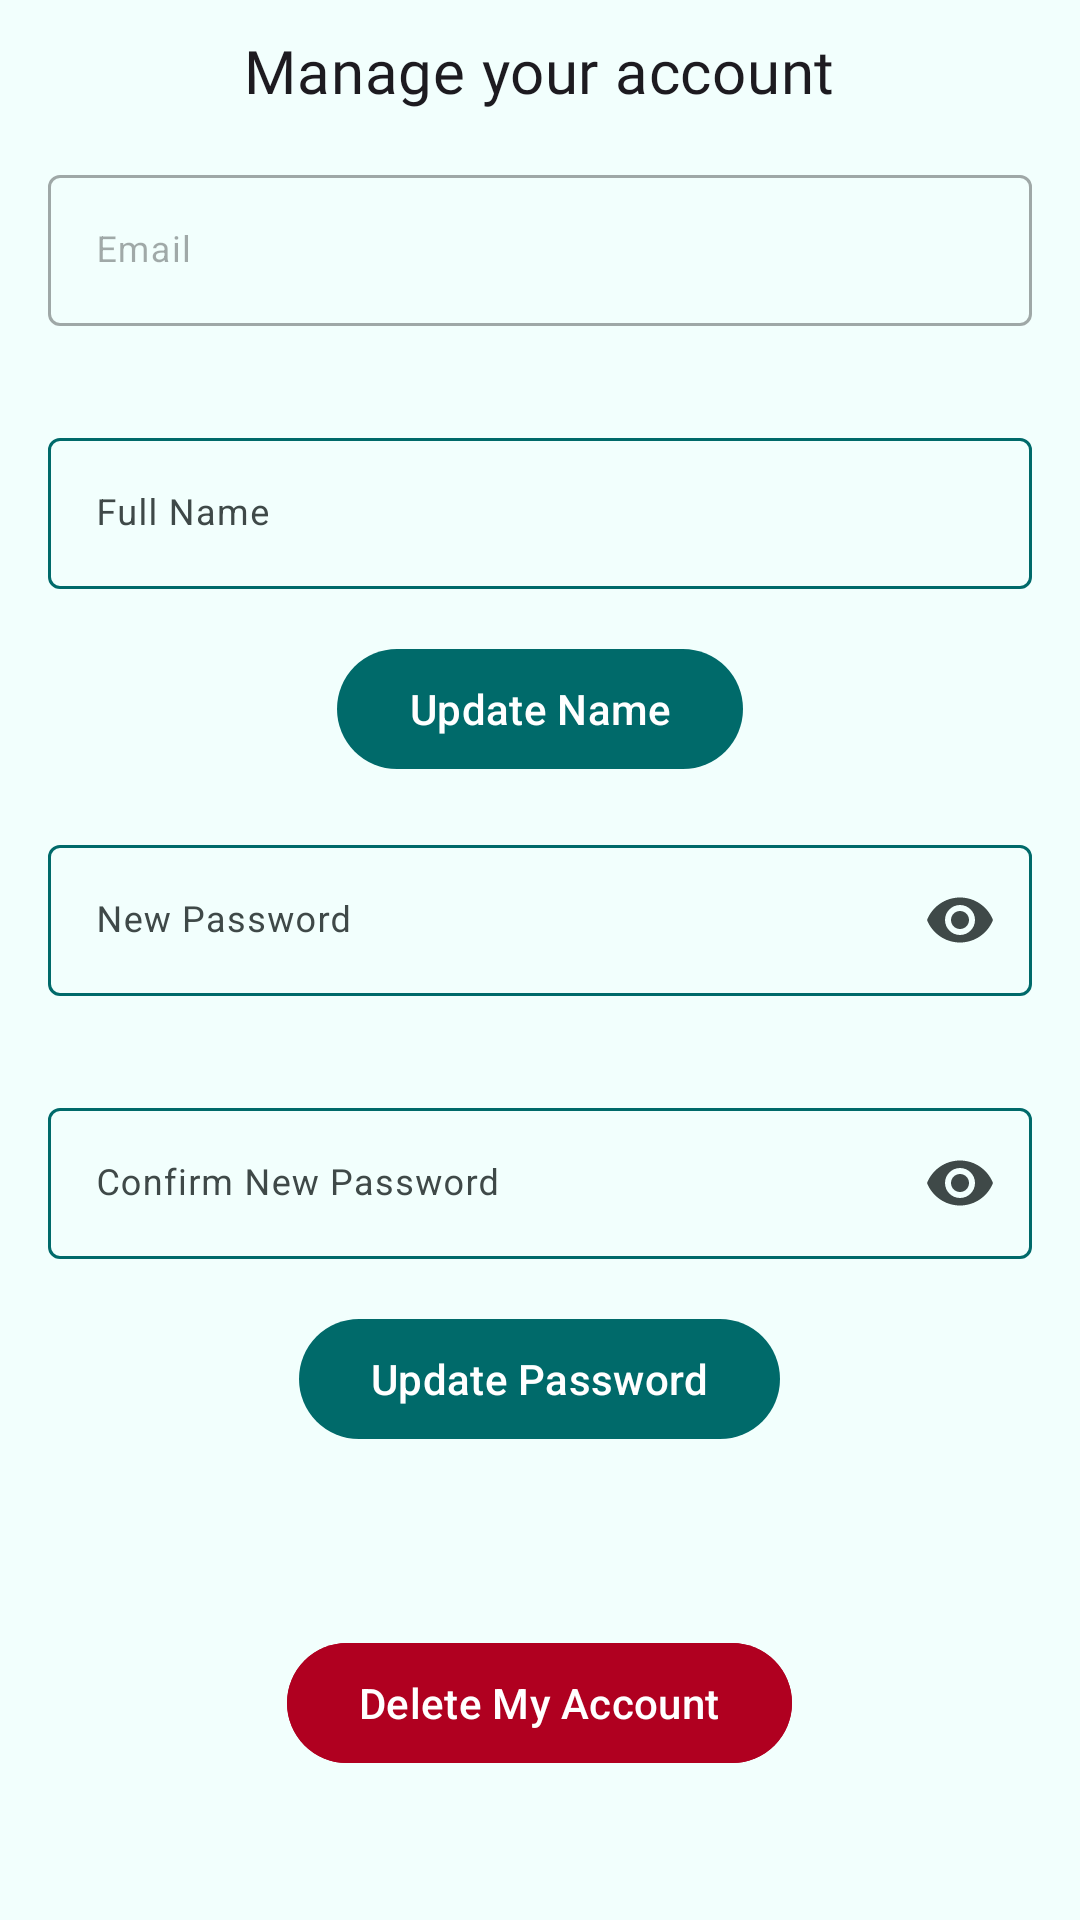

Write the Android layout XML for this screen, with the resource values it uses.
<!-- AndroidManifest.xml: application theme AppTheme -->
<!-- res/layout/fragment_manage_account.xml -->
<?xml version="1.0" encoding="utf-8"?>
<androidx.constraintlayout.widget.ConstraintLayout xmlns:android="http://schemas.android.com/apk/res/android"
    xmlns:app="http://schemas.android.com/apk/res-auto"
    xmlns:tools="http://schemas.android.com/tools"
    android:layout_width="match_parent"
    android:layout_height="match_parent"
    tools:context=".ui.ManageAccountFragment">

    <androidx.core.widget.NestedScrollView
        android:layout_width="match_parent"
        android:layout_height="wrap_content"
        app:layout_constraintTop_toTopOf="parent">

        <androidx.appcompat.widget.LinearLayoutCompat
            android:layout_width="match_parent"
            android:layout_height="match_parent"
            android:gravity="center"
            android:orientation="vertical">

            <androidx.appcompat.widget.AppCompatTextView
                android:id="@+id/manage_welcome_text"
                style="@style/TextAppearance.MdcTypographyStyles.Headline6"
                android:layout_width="wrap_content"
                android:layout_height="wrap_content"
                android:layout_marginTop="@dimen/margin_small"
                android:text="@string/manage_your_account" />



            <com.google.android.material.textfield.TextInputLayout
                android:id="@+id/update_email_layout"
                android:layout_width="match_parent"
                android:enabled="false"
                android:layout_height="wrap_content"
                android:layout_margin="@dimen/margin_standard"
                android:hint="@string/email">

                <com.google.android.material.textfield.TextInputEditText
                    android:id="@+id/update_email_text"
                    android:layout_width="match_parent"
                    android:textIsSelectable="false"
                    android:layout_height="wrap_content"
                    android:inputType="textEmailAddress"
                    android:textSize="12sp" />
            </com.google.android.material.textfield.TextInputLayout>


            <com.google.android.material.textfield.TextInputLayout
                android:id="@+id/update_name_layout"
                android:layout_width="match_parent"
                android:layout_height="wrap_content"
                android:layout_margin="@dimen/margin_standard"
                android:hint="@string/full_name">

                <com.google.android.material.textfield.TextInputEditText
                    android:id="@+id/update_name_text"
                    android:layout_width="match_parent"
                    android:layout_height="wrap_content"
                    android:inputType="text"
                    android:textSize="12sp" />
            </com.google.android.material.textfield.TextInputLayout>

            <com.google.android.material.button.MaterialButton
                android:id="@+id/update_name_button"
                android:layout_width="wrap_content"
                android:layout_height="wrap_content"
                android:text="@string/update_name" />


            <com.google.android.material.textfield.TextInputLayout
                android:id="@+id/update_password_layout"
                android:layout_width="match_parent"
                android:layout_height="wrap_content"
                android:layout_margin="@dimen/margin_standard"
                android:hint="@string/new_password"
                app:endIconMode="password_toggle">

                <com.google.android.material.textfield.TextInputEditText
                    android:id="@+id/update_password_text"
                    android:layout_width="match_parent"
                    android:layout_height="wrap_content"
                    android:inputType="textPassword"
                    android:textSize="12sp" />
            </com.google.android.material.textfield.TextInputLayout>

            <com.google.android.material.textfield.TextInputLayout
                android:id="@+id/update_confirm_pass_layout"
                android:layout_width="match_parent"
                android:layout_height="wrap_content"
                android:layout_margin="@dimen/margin_standard"
                android:hint="@string/confirm_new_password"
                app:endIconMode="password_toggle">

                <com.google.android.material.textfield.TextInputEditText
                    android:id="@+id/update_confirm_pass_text"
                    android:layout_width="match_parent"
                    android:layout_height="wrap_content"
                    android:inputType="textPassword"
                    android:textSize="12sp" />
            </com.google.android.material.textfield.TextInputLayout>


            <com.google.android.material.button.MaterialButton
                android:id="@+id/update_pass_button"
                android:layout_width="wrap_content"
                android:layout_height="wrap_content"
                android:text="@string/update_password" />

            <com.google.android.material.button.MaterialButton
                android:id="@+id/del_acc_button"
                android:layout_width="wrap_content"
                android:layout_height="wrap_content"
                android:layout_marginTop="60dp"
                android:layout_marginBottom="30dp"
                android:backgroundTint="@color/design_default_color_error"
                android:textColor="@color/md_theme_light_onError"
                android:text="@string/delete_my_account" />

        </androidx.appcompat.widget.LinearLayoutCompat>

    </androidx.core.widget.NestedScrollView>

</androidx.constraintlayout.widget.ConstraintLayout>
<!-- resources referenced by this layout -->
<resources>
  <color name="md_theme_light_onError">#FFFFFF</color>
  <dimen name="margin_small">10dp</dimen>
  <dimen name="margin_standard">16dp</dimen>
  <string name="confirm_new_password">Confirm New Password</string>
  <string name="delete_my_account">Delete My Account</string>
  <string name="email">Email</string>
  <string name="full_name">Full Name</string>
  <string name="manage_your_account">Manage your account</string>
  <string name="new_password">New Password</string>
  <string name="update_name">Update Name</string>
  <string name="update_password">Update Password</string>
  <style name="TextAppearance.MdcTypographyStyles.Headline6" parent="TextAppearance.MaterialComponents.Headline6">
          <item name="fontFamily">@font/roboto</item>
          <item name="android:fontFamily">@font/roboto</item>
          <item name="android:textSize">20sp</item>
      </style>
  <color name="md_theme_light_primary">#006A6A</color>
  <color name="md_theme_light_onPrimary">#FFFFFF</color>
  <color name="md_theme_light_primaryContainer">#55F9F9</color>
  <color name="md_theme_light_onPrimaryContainer">#002020</color>
  <color name="md_theme_light_secondary">#4A6363</color>
  <color name="md_theme_light_onSecondary">#FFFFFF</color>
  <color name="md_theme_light_secondaryContainer">#CCE8E7</color>
  <color name="md_theme_light_onSecondaryContainer">#041F1F</color>
  <color name="md_theme_light_tertiary">#4B607C</color>
  <color name="md_theme_light_onTertiary">#FFFFFF</color>
  <color name="md_theme_light_tertiaryContainer">#D3E3FF</color>
  <color name="md_theme_light_onTertiaryContainer">#041C35</color>
  <color name="md_theme_light_error">#BA1A1A</color>
  <color name="md_theme_light_errorContainer">#FFDAD6</color>
  <color name="md_theme_light_onErrorContainer">#410002</color>
  <color name="md_theme_light_background">#F2FFFD</color>
  <color name="md_theme_light_onBackground">#191C1C</color>
  <color name="md_theme_light_surface">#CCE8E7</color>
  <color name="md_theme_light_onSurface">#191C1C</color>
  <color name="md_theme_light_surfaceVariant">#DAE5E4</color>
  <color name="md_theme_light_onSurfaceVariant">#3F4948</color>
  <color name="md_theme_light_outline">#006A6A</color>
  <color name="md_theme_light_inverseOnSurface">#EFF1F0</color>
  <color name="md_theme_light_inverseSurface">#2D3131</color>
  <color name="md_theme_light_inversePrimary">#24DCDD</color>
</resources>
